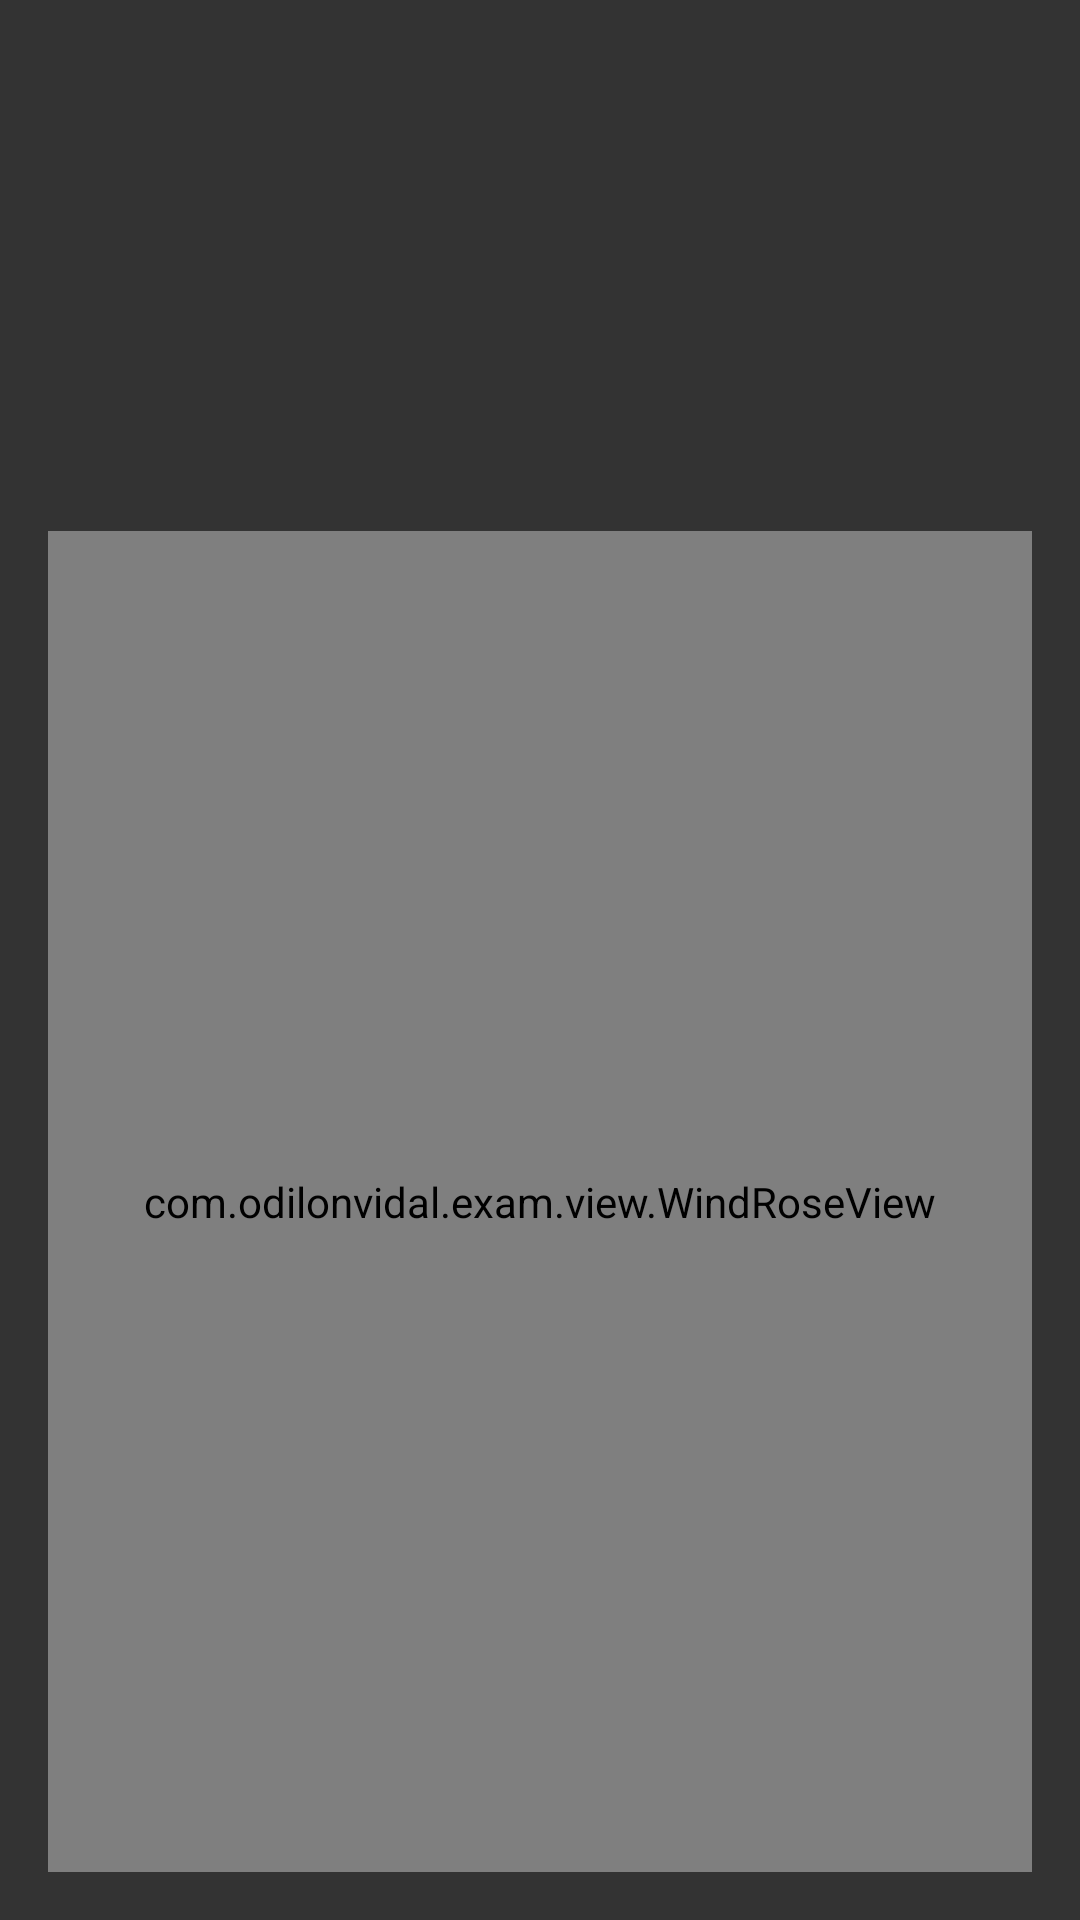

This screen was rendered from an Android layout file. Write that file and the resources it references.
<!-- AndroidManifest.xml: application theme Theme.Exam -->
<!-- res/layout/activity_detail.xml -->
<?xml version="1.0" encoding="utf-8"?>
<LinearLayout
    xmlns:android="http://schemas.android.com/apk/res/android"
    android:layout_width="match_parent"
    android:layout_height="match_parent"
    android:orientation="vertical"
    android:padding="16dp"
    android:background="#333333">

    <TextView
        android:id="@+id/solTitleTextView"
        android:layout_width="match_parent"
        android:layout_height="wrap_content"
        android:textSize="24sp"
        android:textStyle="bold"
        android:textColor="#FFFFFF"
        android:gravity="center"
        android:layout_marginBottom="32dp"/>

    <TextView
        android:id="@+id/temperatureTextView"
        android:layout_width="match_parent"
        android:layout_height="wrap_content"
        android:textSize="18sp"
        android:textColor="#FFFFFF"
        android:layout_marginBottom="16dp"/>

    <TextView
        android:id="@+id/pressureTextView"
        android:layout_width="match_parent"
        android:layout_height="wrap_content"
        android:textSize="18sp"
        android:textColor="#FFFFFF"
        android:layout_marginBottom="32dp"/>

    <com.odilonvidal.exam.view.WindRoseView
        android:id="@+id/windRoseView"
        android:layout_width="match_parent"
        android:layout_height="0dp"
        android:layout_weight="1"/>

</LinearLayout>
<!-- resources referenced by this layout -->
<resources>
  <style name="Theme.Exam" parent="Theme.MaterialComponents.DayNight.NoActionBar">
          <item name="colorPrimary">#6200EE</item>
          <item name="colorPrimaryVariant">#3700B3</item>
          <item name="colorOnPrimary">#FFFFFF</item>
          <item name="android:windowBackground">#333333</item>
      </style>
</resources>
